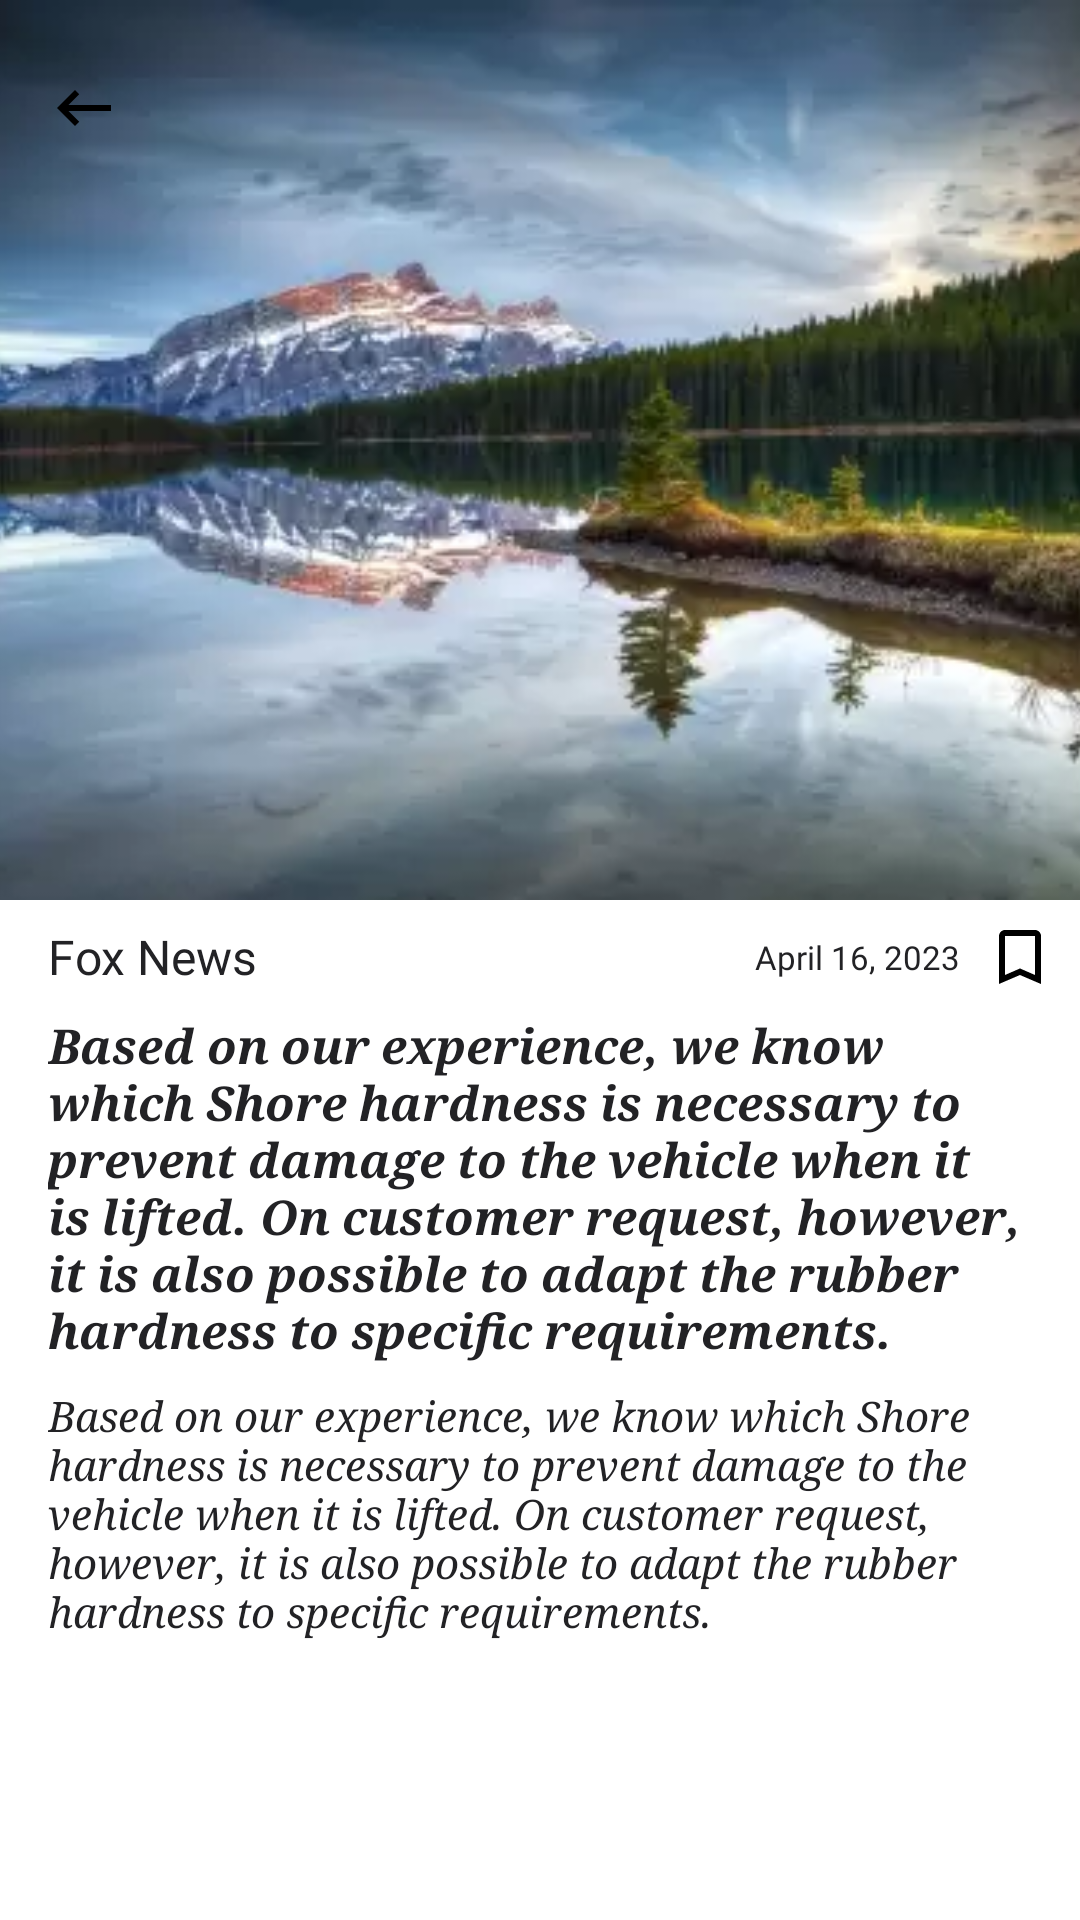

Here is an Android app screen rendered from its layout file. Give the layout XML and the strings, colors and styles it references.
<!-- AndroidManifest.xml: application theme Theme.NewsProject -->
<!-- res/layout/fragment_search_detail_news.xml -->
<?xml version="1.0" encoding="utf-8"?>
<androidx.constraintlayout.widget.ConstraintLayout xmlns:android="http://schemas.android.com/apk/res/android"
    xmlns:app="http://schemas.android.com/apk/res-auto"
    android:id="@+id/constraintLayout"
    android:layout_width="match_parent"
    android:layout_height="match_parent"
    android:background="@color/background_color">

    <androidx.appcompat.widget.AppCompatImageView
        android:id="@+id/ivNews"
        android:layout_width="match_parent"
        android:layout_height="300dp"
        android:scaleType="centerCrop"
        android:src="@drawable/nature_photo"
        app:layout_constraintTop_toTopOf="parent" />

    <androidx.appcompat.widget.AppCompatImageView
        android:id="@+id/ivBack"
        android:layout_width="wrap_content"
        android:layout_height="wrap_content"
        android:layout_marginStart="16dp"
        android:layout_marginTop="24dp"
        android:src="@drawable/ic_back"
        app:layout_constraintStart_toStartOf="parent"
        app:layout_constraintTop_toTopOf="parent" />

    <androidx.appcompat.widget.AppCompatTextView
        android:id="@+id/tvName"
        android:layout_width="wrap_content"
        android:layout_height="wrap_content"
        android:layout_marginStart="16dp"
        android:layout_marginTop="8dp"
        android:fontFamily="@font/falling_sky_condensed_outline_oblique"
        android:text="@string/fox_news"
        android:textColor="@color/text_color_white"
        android:textSize="16sp"
        android:typeface="serif"
        app:layout_constraintStart_toStartOf="parent"
        app:layout_constraintTop_toBottomOf="@id/ivNews" />

    <androidx.appcompat.widget.AppCompatTextView
        android:id="@+id/tvDate"
        android:layout_width="wrap_content"
        android:layout_height="wrap_content"
        android:layout_marginStart="8dp"
        android:layout_marginEnd="8dp"
        android:fontFamily="@font/falling_sky_condensed_oblique"
        android:text="@string/april_16_2023"
        android:textColor="@color/text_color_white"
        android:textSize="11sp"
        app:layout_constraintBottom_toBottomOf="@id/tvName"
        app:layout_constraintEnd_toStartOf="@id/ivBookMark"
        app:layout_constraintTop_toTopOf="@id/tvName" />

    <androidx.appcompat.widget.AppCompatImageView
        android:id="@+id/ivBookMark"
        android:layout_width="wrap_content"
        android:layout_height="wrap_content"
        android:layout_marginEnd="8dp"
        android:src="@drawable/ic_bookmark_white"
        app:layout_constraintBottom_toBottomOf="@id/tvName"
        app:layout_constraintEnd_toEndOf="parent"
        app:layout_constraintTop_toTopOf="@id/tvName" />

    <androidx.appcompat.widget.AppCompatTextView
        android:id="@+id/tvTitle"
        android:layout_width="0dp"
        android:layout_height="wrap_content"
        android:layout_marginStart="16dp"
        android:layout_marginTop="8dp"
        android:layout_marginEnd="16dp"
        android:text="@string/text"
        android:textColor="@color/text_color_white"
        android:textSize="16sp"
        android:textStyle="italic|bold"
        android:typeface="serif"
        app:layout_constraintEnd_toEndOf="parent"
        app:layout_constraintStart_toStartOf="parent"
        app:layout_constraintTop_toBottomOf="@id/tvName" />

    <androidx.appcompat.widget.AppCompatTextView
        android:id="@+id/tvDescription"
        android:layout_width="match_parent"
        android:layout_height="wrap_content"
        android:layout_marginStart="16dp"
        android:layout_marginTop="8dp"
        android:text="@string/text"
        android:textColor="@color/text_color_white"
        android:textSize="14sp"
        android:textStyle="italic"
        android:typeface="serif"
        app:layout_constraintStart_toStartOf="parent"
        app:layout_constraintTop_toBottomOf="@id/tvTitle" />

</androidx.constraintlayout.widget.ConstraintLayout>
<!-- resources referenced by this layout -->
<resources>
  <color name="background_color">#FFFFFF</color>
  
      // editText's colors
  <color name="text_color_white">#222225</color>
  <!-- drawable ic_back (drawable) -->
  <vector xmlns:android="http://schemas.android.com/apk/res/android"
      android:width="24dp"
      android:height="24dp"
      android:autoMirrored="true"
      android:tint="@color/icon_back_color"
      android:viewportWidth="24"
      android:viewportHeight="24">
      <path
          android:fillColor="@color/icon_back_color"
          android:pathData="M21,11H6.83l3.58,-3.59L9,6l-6,6 6,6 1.41,-1.41L6.83,13H21z" />
  </vector>
  <!-- drawable ic_bookmark_white (drawable) -->
  <vector xmlns:android="http://schemas.android.com/apk/res/android"
      android:width="24dp"
      android:height="24dp"
      android:tint="@color/icon_bookmark_color"
      android:viewportWidth="24"
      android:viewportHeight="24">
      <path
          android:fillColor="@color/icon_bookmark_color"
          android:pathData="M17,3L7,3c-1.1,0 -1.99,0.9 -1.99,2L5,21l7,-3 7,3L19,5c0,-1.1 -0.9,-2 -2,-2zM17,18l-5,-2.18L7,18L7,5h10v13z" />
  </vector>
  <!-- drawable nature_photo: webp bitmap (drawable, 12036 bytes) -->
  <string name="april_16_2023">April 16, 2023</string>
  <string name="fox_news">Fox News</string>
  <string name="text">Based on our experience, we know which Shore hardness is necessary to prevent damage to the vehicle when it is lifted. On customer request, however, it is also possible to adapt the rubber hardness to specific requirements.</string>
  <style name="Theme.NewsProject" parent="Theme.MaterialComponents.Light.NoActionBar">
          
          <item name="colorPrimary">@color/background_color</item>
          <item name="colorPrimaryVariant">@color/background_color</item>
          <item name="colorOnPrimary">@color/background_color</item>
          
          <item name="colorSecondary">@color/background_color</item>
          <item name="colorSecondaryVariant">@color/transparent</item>
          <item name="colorOnSecondary">@color/transparent</item>
          
          <item name="android:statusBarColor">?attr/colorPrimaryVariant</item>
          
  
          <item name="colorAccent">@color/background_color</item>
      </style>
  <color name="icon_back_color">#FF000000</color>
  <color name="icon_bookmark_color">#FF000000</color>
  <color name="transparent">#00000000</color>
  
      // background colors
</resources>
